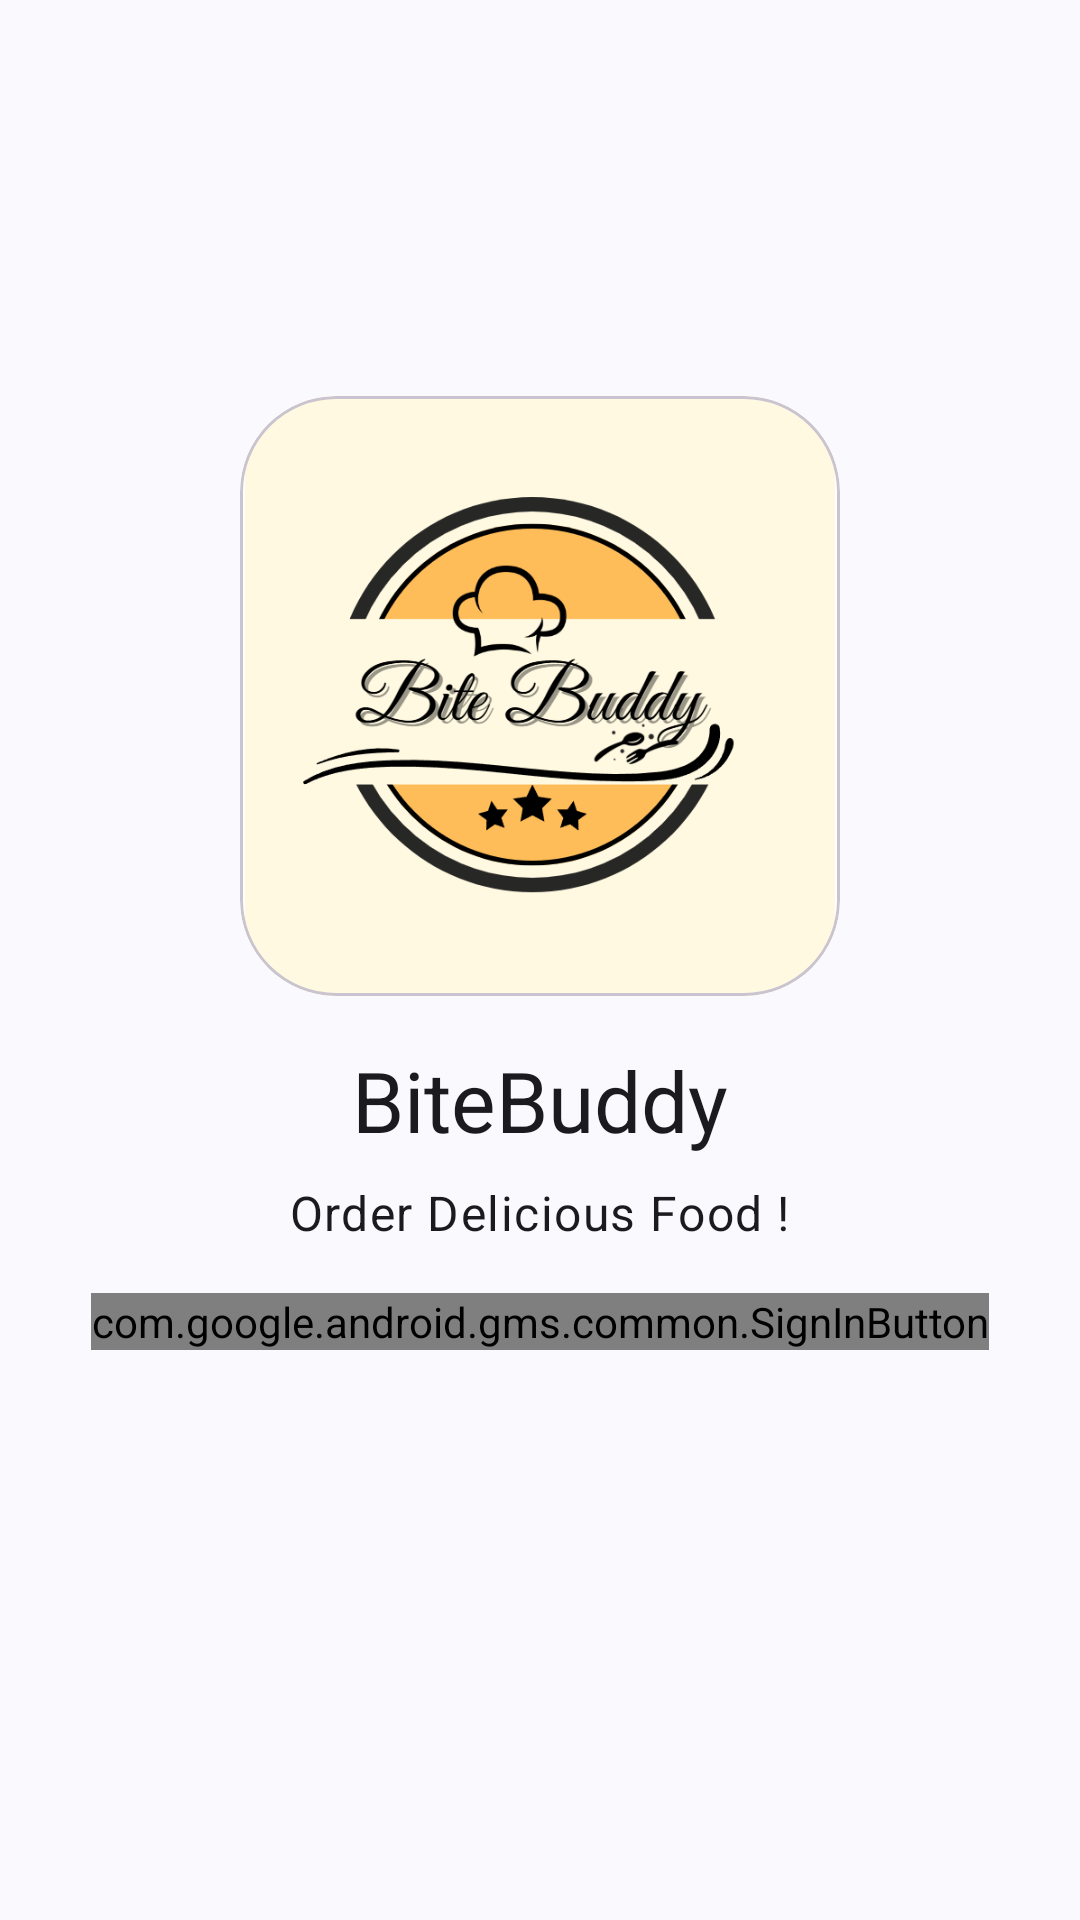

Reconstruct the res/layout file that produces this screen, plus the resources it refers to.
<!-- AndroidManifest.xml: application theme Theme.BiteBuddy -->
<!-- res/layout/fragment_login.xml -->
<?xml version="1.0" encoding="utf-8"?>
<androidx.constraintlayout.widget.ConstraintLayout xmlns:android="http://schemas.android.com/apk/res/android"
    xmlns:app="http://schemas.android.com/apk/res-auto"
    xmlns:tools="http://schemas.android.com/tools"
    android:layout_width="match_parent"
    android:layout_height="match_parent"
    tools:context="com.anshu.bitebuddy.ui.fragments.login.LogInFragment">

    <com.google.android.material.card.MaterialCardView
        android:id="@+id/materialCardView"
        android:layout_width="wrap_content"
        android:layout_height="wrap_content"
        app:cardCornerRadius="32dp"
        app:layout_constraintBottom_toBottomOf="parent"
        app:layout_constraintEnd_toEndOf="parent"
        app:layout_constraintStart_toStartOf="parent"
        app:layout_constraintTop_toTopOf="parent"
        app:layout_constraintVertical_bias="0.30">

        <ImageView
            android:id="@+id/imageView"
            android:layout_width="200dp"
            android:layout_height="200dp"
            android:importantForAccessibility="no"
            app:srcCompat="@drawable/img_icon" />
    </com.google.android.material.card.MaterialCardView>

    <TextView
        android:id="@+id/app_name"
        style="?attr/textAppearanceHeadlineMedium"
        android:layout_width="wrap_content"
        android:layout_height="wrap_content"
        android:layout_marginTop="16dp"
        android:text="@string/app_name"
        app:layout_constraintEnd_toEndOf="@+id/materialCardView"
        app:layout_constraintStart_toStartOf="@+id/materialCardView"
        app:layout_constraintTop_toBottomOf="@+id/materialCardView" />

    <TextView
        android:id="@+id/textView2"
        style="?attr/textAppearanceBodyLarge"
        android:layout_width="wrap_content"
        android:layout_height="wrap_content"
        android:layout_marginTop="8dp"
        android:text="@string/order_delicious_food"
        app:layout_constraintEnd_toEndOf="@+id/app_name"
        app:layout_constraintStart_toStartOf="@+id/app_name"
        app:layout_constraintTop_toBottomOf="@+id/app_name" />

    <com.google.android.gms.common.SignInButton
        android:id="@+id/log_in_google"
        android:layout_width="wrap_content"
        android:layout_height="wrap_content"
        android:layout_marginTop="16dp"
        app:layout_constraintEnd_toEndOf="@+id/textView2"
        app:layout_constraintStart_toStartOf="@+id/textView2"
        app:layout_constraintTop_toBottomOf="@+id/textView2" />
</androidx.constraintlayout.widget.ConstraintLayout>
<!-- resources referenced by this layout -->
<resources>
  <!-- drawable img_icon: png bitmap (drawable, 72669 bytes) -->
  <string name="app_name">BiteBuddy</string>
  <string name="order_delicious_food">Order Delicious Food !</string>
  <style name="Theme.BiteBuddy" parent="Theme.Material3.DynamicColors.Light.NoActionBar">
          
          <item name="colorPrimary">@color/orange_primary</item>
          <item name="colorPrimaryVariant">?attr/colorSurface</item>
          <item name="colorOnPrimary">@color/black</item>
          <item name="colorPrimaryContainer">@color/orange_light</item>
          <item name="colorSurface">@color/white</item>
          
          <item name="colorSecondary">@color/orange_dark</item>
          <item name="colorSecondaryVariant">@color/orange_deep</item>
          <item name="colorOnSecondary">@color/white</item>
          <item name="colorSecondaryContainer">@color/orange_pale</item>
          <item name="colorOnSecondaryContainer">@color/orange_dark</item>
          
          <item name="android:statusBarColor">?attr/colorSurface</item>
          
          <item name="android:windowLightStatusBar">true</item>
          <item name="android:windowLightNavigationBar" tools:targetApi="o_mr1">true</item>
      </style>
  <color name="orange_primary">#FF5722</color>
  <color name="black">#000000</color>
  <color name="orange_light">#FFCCBC</color>
  <color name="white">#FFFFFF</color>
  <color name="orange_dark">#E64A19</color>
  <color name="orange_deep">#BF360C</color>
  <color name="orange_pale">#FFF3E0</color>
</resources>
